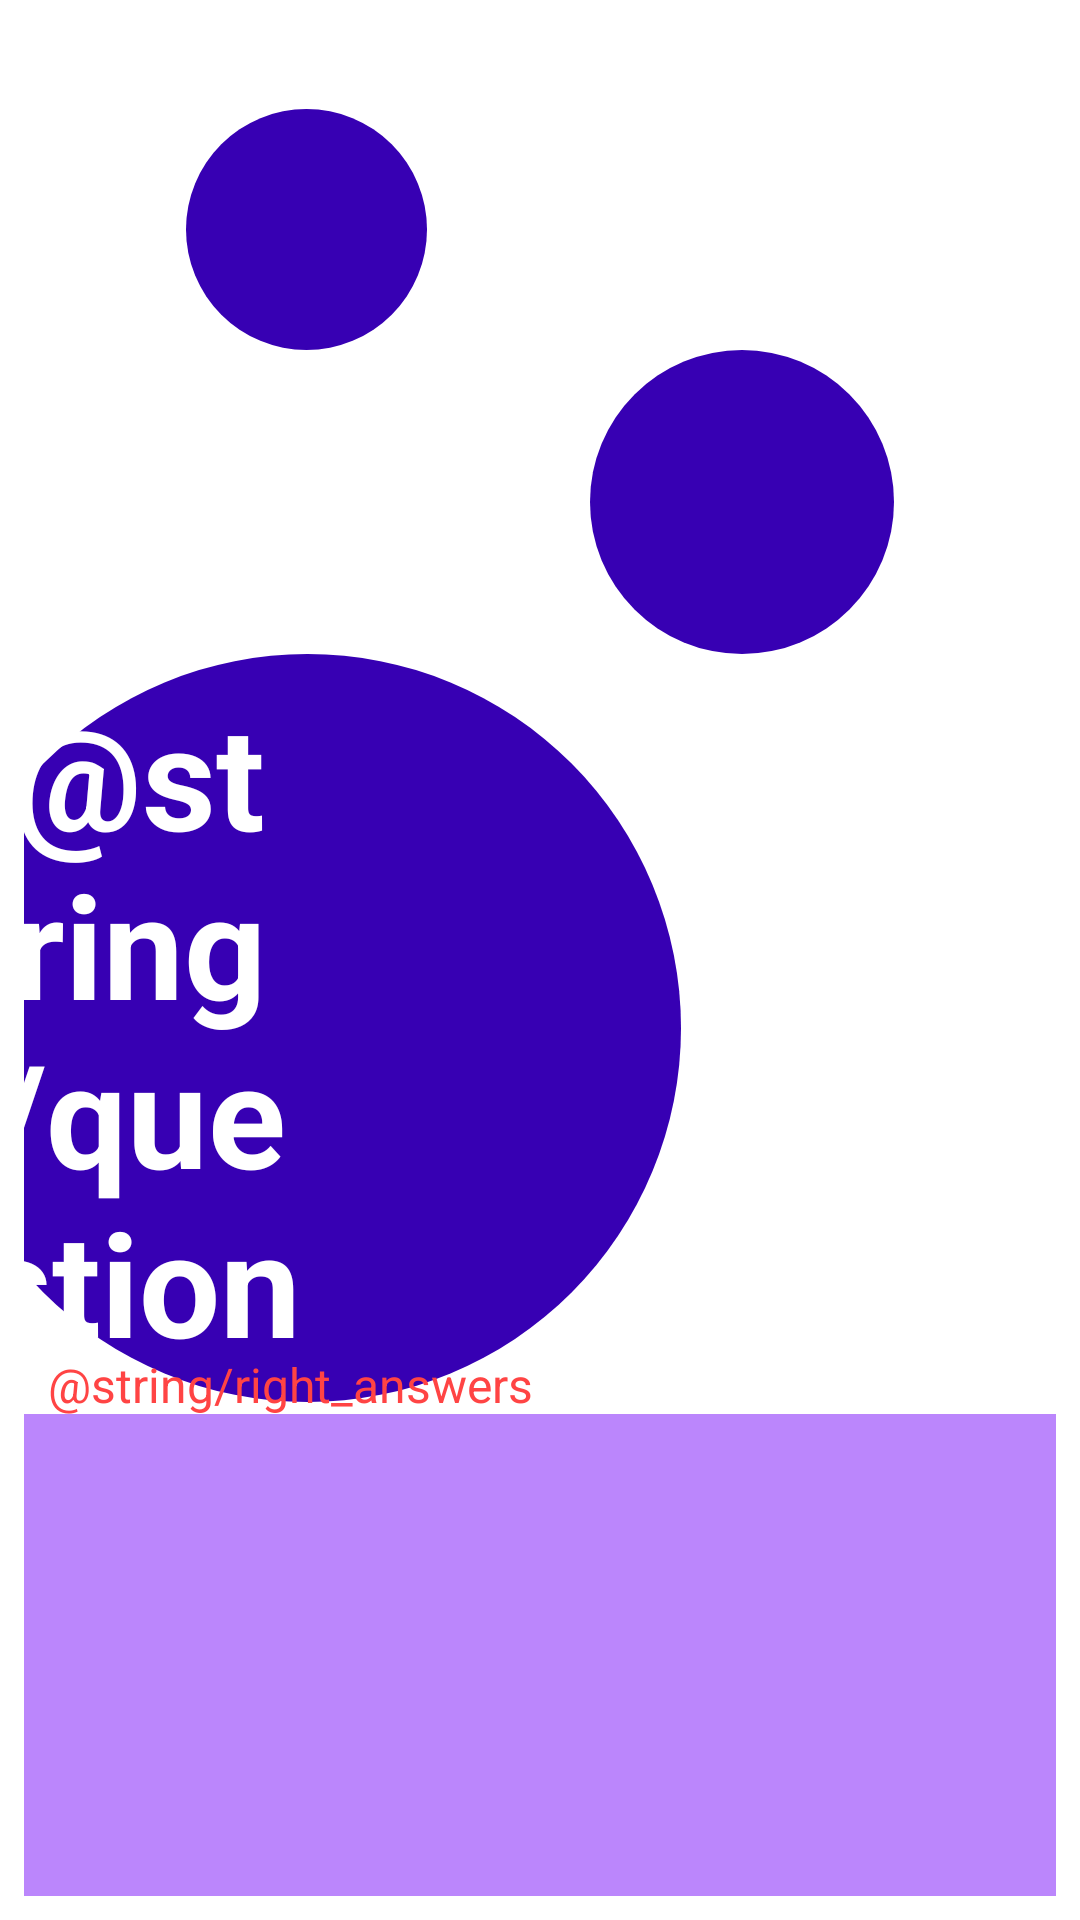

Produce the Android XML layout that renders to this screen, including the resource entries it uses.
<!-- AndroidManifest.xml: application theme Theme.BrainCoach -->
<!-- res/layout/fragment_gameplay.xml -->
<?xml version="1.0" encoding="utf-8"?>
<androidx.constraintlayout.widget.ConstraintLayout xmlns:android="http://schemas.android.com/apk/res/android"
    xmlns:app="http://schemas.android.com/apk/res-auto"
    xmlns:tools="http://schemas.android.com/tools"
    android:layout_width="match_parent"
    android:layout_height="match_parent"
    android:padding="8dp">

    <TextView
        android:id="@+id/textViewTimer"
        android:layout_width="match_parent"
        android:layout_height="wrap_content"
        android:textAlignment="center"
        android:textSize="18sp"
        android:textStyle="bold"
        app:layout_constraintTop_toTopOf="parent"
        tools:text="00:50" />

    <TextView
        android:id="@+id/textViewVisibleNumber"
        style="@style/TextViewQuestionPart"
        android:layout_width="0dp"
        android:layout_height="wrap_content"
        android:background="@drawable/circle_question"
        app:layout_constraintBottom_toTopOf="@+id/textViewExpressionResult"
        app:layout_constraintDimensionRatio="1:1"
        app:layout_constraintEnd_toStartOf="@id/textViewExpressionResult"
        app:layout_constraintHorizontal_bias="0.5"
        app:layout_constraintStart_toStartOf="parent"
        app:layout_constraintTop_toBottomOf="@+id/textViewTimer"
        app:layout_constraintVertical_chainStyle="packed"
        tools:text="-5" />

    <TextView
        android:id="@+id/textViewUnknownNumber"
        style="@style/TextViewQuestionPart"
        android:layout_width="0dp"
        android:layout_height="wrap_content"
        android:background="@drawable/circle_question"
        android:text="@string/question"
        app:layout_constraintBottom_toTopOf="@+id/textViewSecondAnswer"
        app:layout_constraintDimensionRatio="1:1"
        app:layout_constraintEnd_toStartOf="@id/textViewExpressionResult"
        app:layout_constraintHorizontal_bias="0.5"
        app:layout_constraintStart_toStartOf="parent"
        app:layout_constraintTop_toBottomOf="@+id/textViewExpressionResult" />

    <TextView
        android:id="@+id/textViewExpressionResult"
        style="@style/TextViewQuestionPart"
        android:layout_width="0dp"
        android:layout_height="wrap_content"
        android:background="@drawable/circle_question"
        android:textSize="64sp"
        app:layout_constraintBottom_toTopOf="@+id/textViewUnknownNumber"
        app:layout_constraintDimensionRatio="1:1"
        app:layout_constraintEnd_toEndOf="parent"
        app:layout_constraintStart_toEndOf="@id/textViewVisibleNumber"
        app:layout_constraintTop_toBottomOf="@+id/textViewVisibleNumber"
        tools:text="7" />

    <TextView
        android:id="@+id/textViewRightAnswersCounter"
        android:layout_width="match_parent"
        android:layout_height="wrap_content"
        android:layout_marginHorizontal="8dp"
        android:text="@string/right_answers"
        android:textColor="@android:color/holo_red_light"
        android:textSize="16sp"
        app:layout_constraintBottom_toTopOf="@id/progressBarPercentageOfRightAnswers"
        app:layout_constraintTop_toBottomOf="@id/textViewUnknownNumber" />

    <ProgressBar
        android:id="@+id/progressBarPercentageOfRightAnswers"
        style="@style/Widget.AppCompat.ProgressBar.Horizontal"
        android:layout_width="match_parent"
        android:layout_height="wrap_content"
        android:layout_marginHorizontal="8dp"
        android:secondaryProgressTint="@android:color/darker_gray"
        app:layout_constraintBottom_toTopOf="@id/textViewFirstAnswer"
        app:layout_constraintTop_toBottomOf="@id/textViewRightAnswersCounter"
        tools:progress="25"
        tools:secondaryProgress="50" />

    <TextView
        android:id="@+id/textViewFirstAnswer"
        style="@style/TextViewOptionStyle"
        android:background="@color/purple_200"
        app:layout_constraintBottom_toTopOf="@id/textViewFourthAnswer"
        app:layout_constraintEnd_toStartOf="@id/textViewSecondAnswer"
        app:layout_constraintStart_toStartOf="parent"
        tools:text="1" />

    <TextView
        android:id="@+id/textViewSecondAnswer"
        style="@style/TextViewOptionStyle"
        android:background="@color/purple_200"
        app:layout_constraintBottom_toTopOf="@id/textViewFifthAnswer"
        app:layout_constraintEnd_toStartOf="@id/textViewThirdAnswer"
        app:layout_constraintStart_toEndOf="@id/textViewFirstAnswer"
        tools:text="2" />

    <TextView
        android:id="@+id/textViewThirdAnswer"
        style="@style/TextViewOptionStyle"
        android:background="@color/purple_200"
        app:layout_constraintBottom_toTopOf="@id/textViewSixthAnswer"
        app:layout_constraintEnd_toEndOf="parent"
        app:layout_constraintStart_toEndOf="@id/textViewSecondAnswer"
        tools:text="3" />

    <TextView
        android:id="@+id/textViewFourthAnswer"
        style="@style/TextViewOptionStyle"
        android:background="@color/purple_200"
        android:backgroundTint="@color/purple_200"
        app:layout_constraintBottom_toBottomOf="parent"
        app:layout_constraintEnd_toStartOf="@id/textViewFifthAnswer"
        app:layout_constraintStart_toStartOf="parent"
        tools:text="4" />

    <TextView
        android:id="@+id/textViewFifthAnswer"
        style="@style/TextViewOptionStyle"
        android:background="@color/purple_200"
        android:backgroundTint="@color/purple_200"
        app:layout_constraintBottom_toBottomOf="parent"
        app:layout_constraintEnd_toStartOf="@id/textViewSixthAnswer"
        app:layout_constraintStart_toEndOf="@id/textViewFourthAnswer"
        tools:text="5" />

    <TextView
        android:id="@+id/textViewSixthAnswer"
        style="@style/TextViewOptionStyle"
        android:background="@color/purple_200"
        android:backgroundTint="@color/purple_200"
        app:layout_constraintBottom_toBottomOf="parent"
        app:layout_constraintEnd_toEndOf="parent"
        app:layout_constraintStart_toEndOf="@id/textViewFifthAnswer"
        tools:text="6" />
</androidx.constraintlayout.widget.ConstraintLayout>
<!-- resources referenced by this layout -->
<resources>
  <color name="purple_200">#FFBB86FC</color>
  <!-- drawable circle_question (drawable) -->
  <?xml version="1.0" encoding="utf-8"?>
  <shape xmlns:android="http://schemas.android.com/apk/res/android"
      android:shape="oval">
      <solid android:color="@color/purple_700" />
      <padding
          android:bottom="8dp"
          android:left="8dp"
          android:right="8dp"
          android:top="8dp" />
  </shape>
  <style name="TextViewOptionStyle">
          <item name="android:layout_width">0dp</item>
          <item name="android:layout_height">wrap_content</item>
          <item name="android:gravity">center</item>
          <item name="android:textSize">36sp</item>
          <item name="android:padding">16dp</item>
          <item name="android:textColor">@color/white</item>
      </style>
  <style name="TextViewQuestionPart">
          <item name="android:textSize">48sp</item>
          <item name="android:layout_gravity">center</item>
          <item name="android:gravity">center</item>
          <item name="android:textStyle">bold</item>
          <item name="android:textColor">@color/white</item>
          <item name="android:scaleType">fitCenter</item>
      </style>
  <style name="Theme.BrainCoach" parent="Theme.MaterialComponents.DayNight.DarkActionBar">
          
          <item name="colorPrimary">@color/purple_500</item>
          <item name="colorPrimaryVariant">@color/purple_700</item>
          <item name="colorOnPrimary">@color/white</item>
          
          <item name="colorSecondary">@color/teal_200</item>
          <item name="colorSecondaryVariant">@color/teal_700</item>
          <item name="colorOnSecondary">@color/black</item>
          
          <item name="android:statusBarColor" tools:targetApi="l">?attr/colorPrimaryVariant</item>
          
      </style>
  <color name="purple_700">#FF3700B3</color>
  <color name="white">#FFFFFFFF</color>
  <color name="purple_500">#FF6200EE</color>
  <color name="teal_200">#FF03DAC5</color>
  <color name="teal_700">#FF018786</color>
  <color name="black">#FF000000</color>
</resources>
